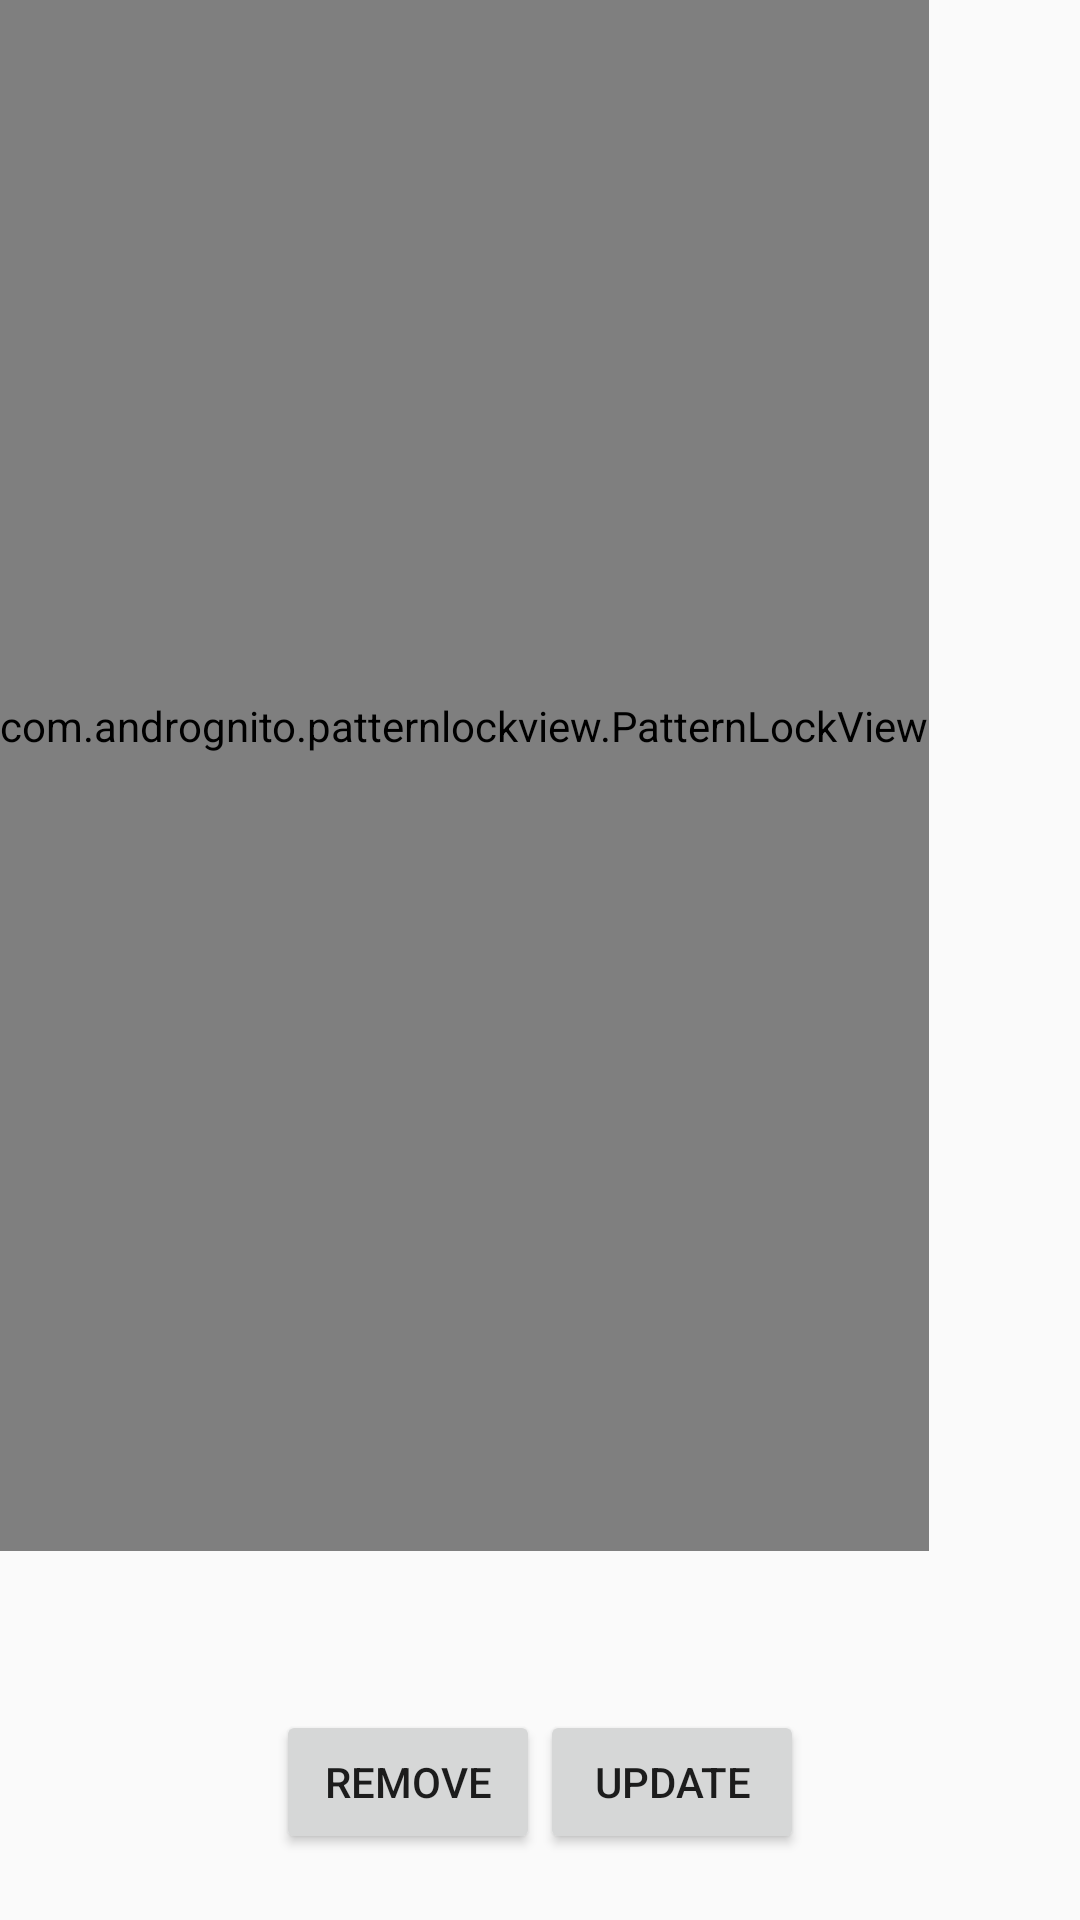

Reconstruct the res/layout file that produces this screen, plus the resources it refers to.
<!-- AndroidManifest.xml: application theme AppTheme -->
<!-- res/layout/screen_pattern.xml -->
<?xml version="1.0" encoding="utf-8"?>
<androidx.constraintlayout.widget.ConstraintLayout xmlns:android="http://schemas.android.com/apk/res/android"
    xmlns:app="http://schemas.android.com/apk/res-auto"
    xmlns:tools="http://schemas.android.com/tools"
    android:layout_width="match_parent"
    android:layout_height="match_parent"
    tools:context=".Screen_Pattern"
    tools:layout_editor_absoluteY="81dp"
    >

    <com.andrognito.patternlockview.PatternLockView
        android:id="@+id/patternView"
        android:layout_width="wrap_content"
        android:layout_height="550dp"
        android:layout_marginBottom="250dp"
        app:normalStateColor="@color/colorAccent"
        app:correctStateColor="@color/colorPrimary"
        app:wrongStateColor="@color/colorPrimaryDark"
        app:layout_constraintBottom_toBottomOf="parent"
        app:layout_constraintEnd_toEndOf="parent"
        app:layout_constraintHorizontal_bias="0.0"
        app:layout_constraintStart_toStartOf="parent"
        app:layout_constraintTop_toTopOf="parent"
        app:layout_constraintVertical_bias="0.21" />



    <LinearLayout
        android:layout_width="match_parent"
        android:layout_height="92dp"
        android:orientation="horizontal"
        app:layout_constraintBottom_toBottomOf="parent"
        android:gravity="center">
        <Button
            android:id="@+id/Reset"
            android:layout_gravity="center"
            android:layout_width="wrap_content"
            android:layout_height="wrap_content"
            android:onClick="resetPattern"
            android:text="@string/settings_pattern_remove"
            app:layout_constraintBottom_toBottomOf="parent"
            app:layout_constraintEnd_toEndOf="parent"
            app:layout_constraintStart_toStartOf="parent"
            app:layout_constraintTop_toBottomOf="@+id/patternView" />
        <Button
            android:id="@+id/update"
            android:layout_gravity="center"
            android:layout_width="wrap_content"
            android:layout_height="wrap_content"
            android:onClick="updatePattern"
            android:text="@string/settings_pattern_update"
            app:layout_constraintBottom_toBottomOf="parent"
            app:layout_constraintStart_toEndOf="@id/Reset"
            app:layout_constraintTop_toBottomOf="@+id/patternView" />

    </LinearLayout>


</androidx.constraintlayout.widget.ConstraintLayout>
<!-- resources referenced by this layout -->
<resources>
  <color name="colorAccent">#E9105F</color>
  <color name="colorPrimary">#008577</color>
  <color name="colorPrimaryDark">#00574B</color>
  <string name="settings_pattern_remove">Remove</string>
  <string name="settings_pattern_update">Update</string>
  <style name="AppTheme" parent="Theme.AppCompat.DayNight.DarkActionBar">
          
          <item name="colorPrimary">@color/colorPrimary</item>
          <item name="colorPrimaryDark">@color/colorPrimaryDark</item>
          <item name="colorAccent">@color/colorAccent</item>
      </style>
</resources>
